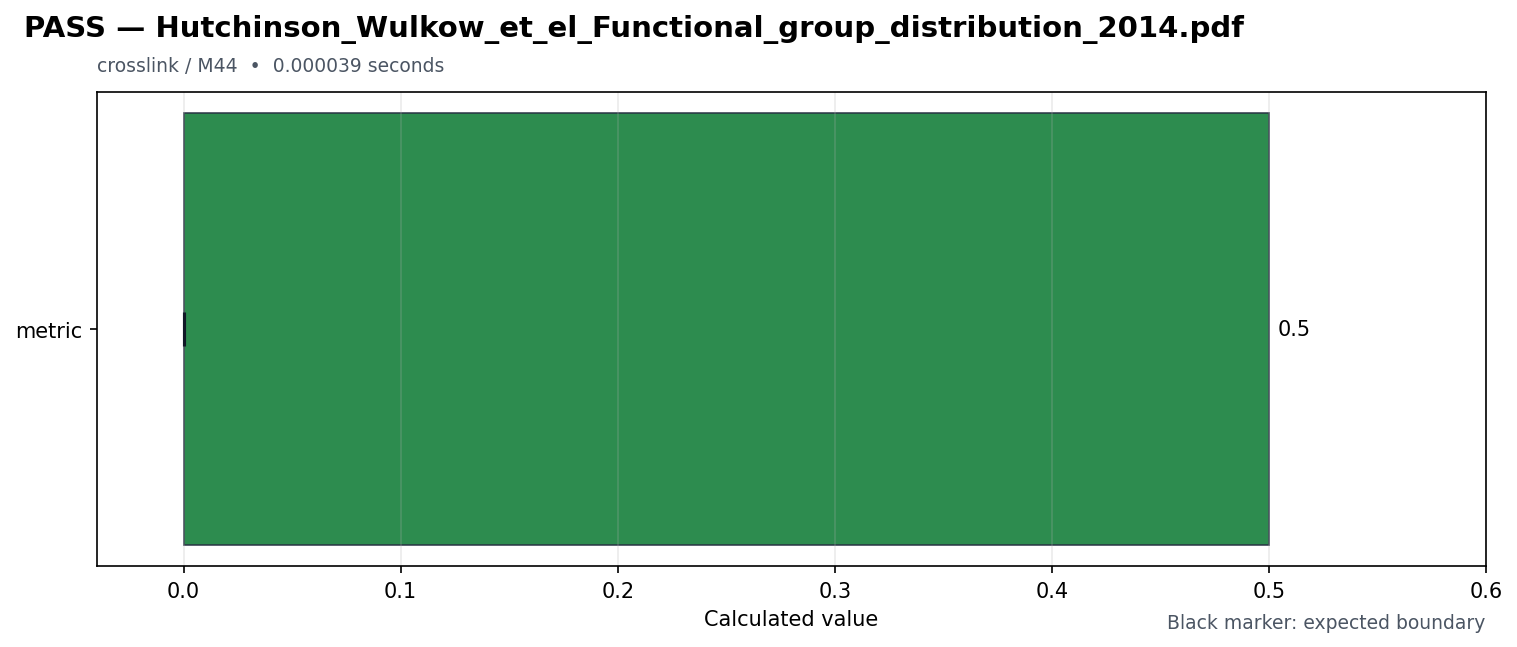

Source data for this figure (header and first rows):
id, source_pdf, title, feature, milestone, status, duration_seconds, metrics, expected, reason, requires, speed
hutchinson_wulkow_et_el_functional_group…, Hutchinson_Wulkow_et_el_Functional_group…, Hutchinson_Wulkow_et_el_Functional_group…, crosslink, M44, PASS, 3.9e-05, {"metric": 0.5}, {"metric": {"maximum": null, "minimum": …, , [], fast
